3-way image classification set "data" from GitHub (wuyinwuxian/Neural_Networks_froth_flotation); label vocabulary: high, low, medium.

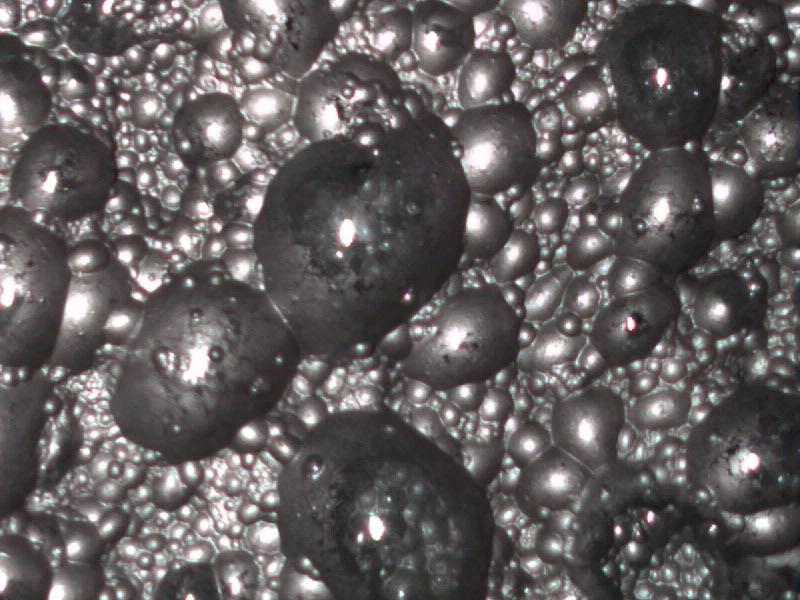
Label: low

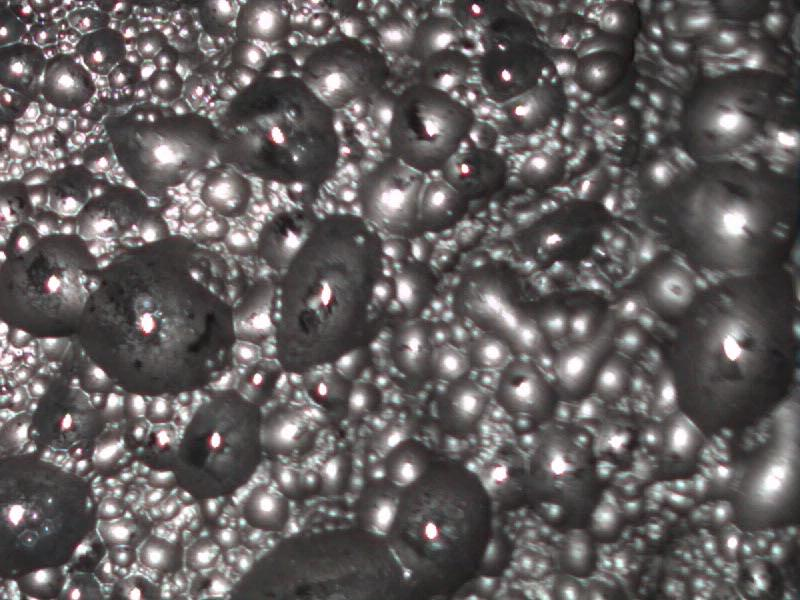
Label: low

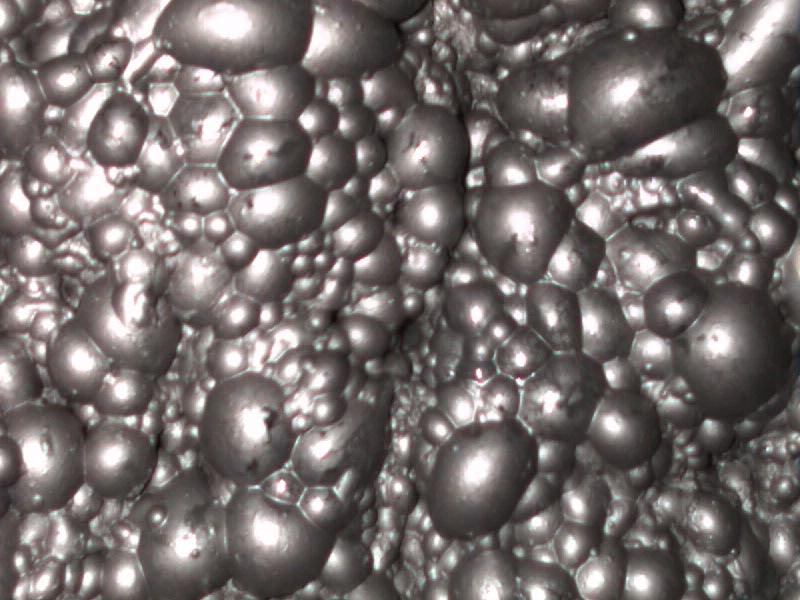
Label: medium

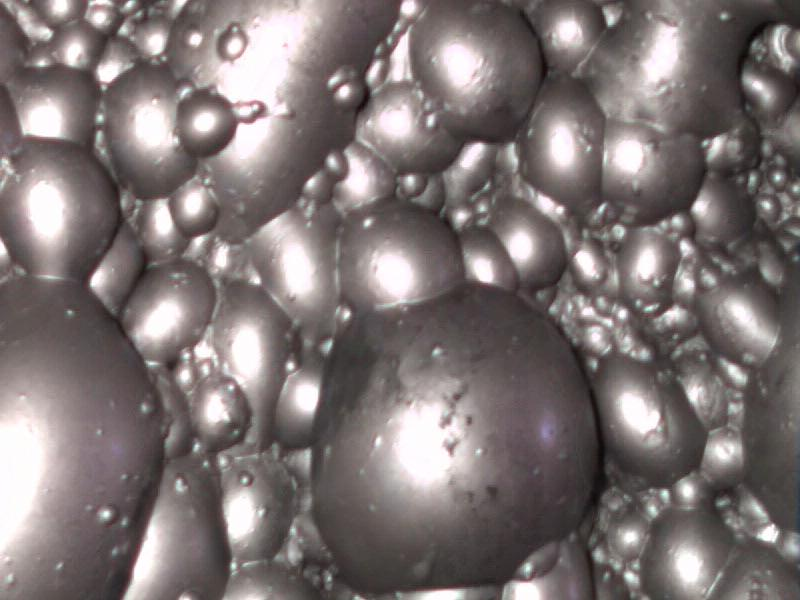
Label: high

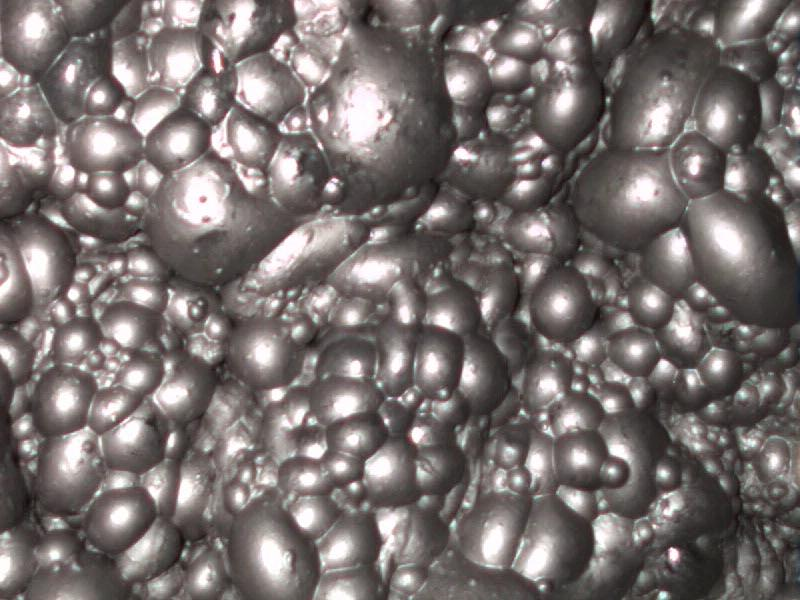
Label: medium

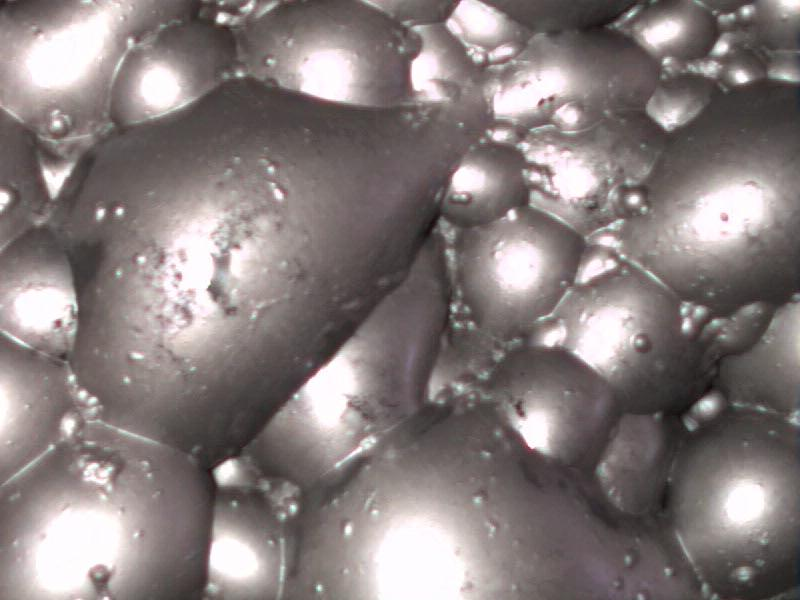
Label: high
